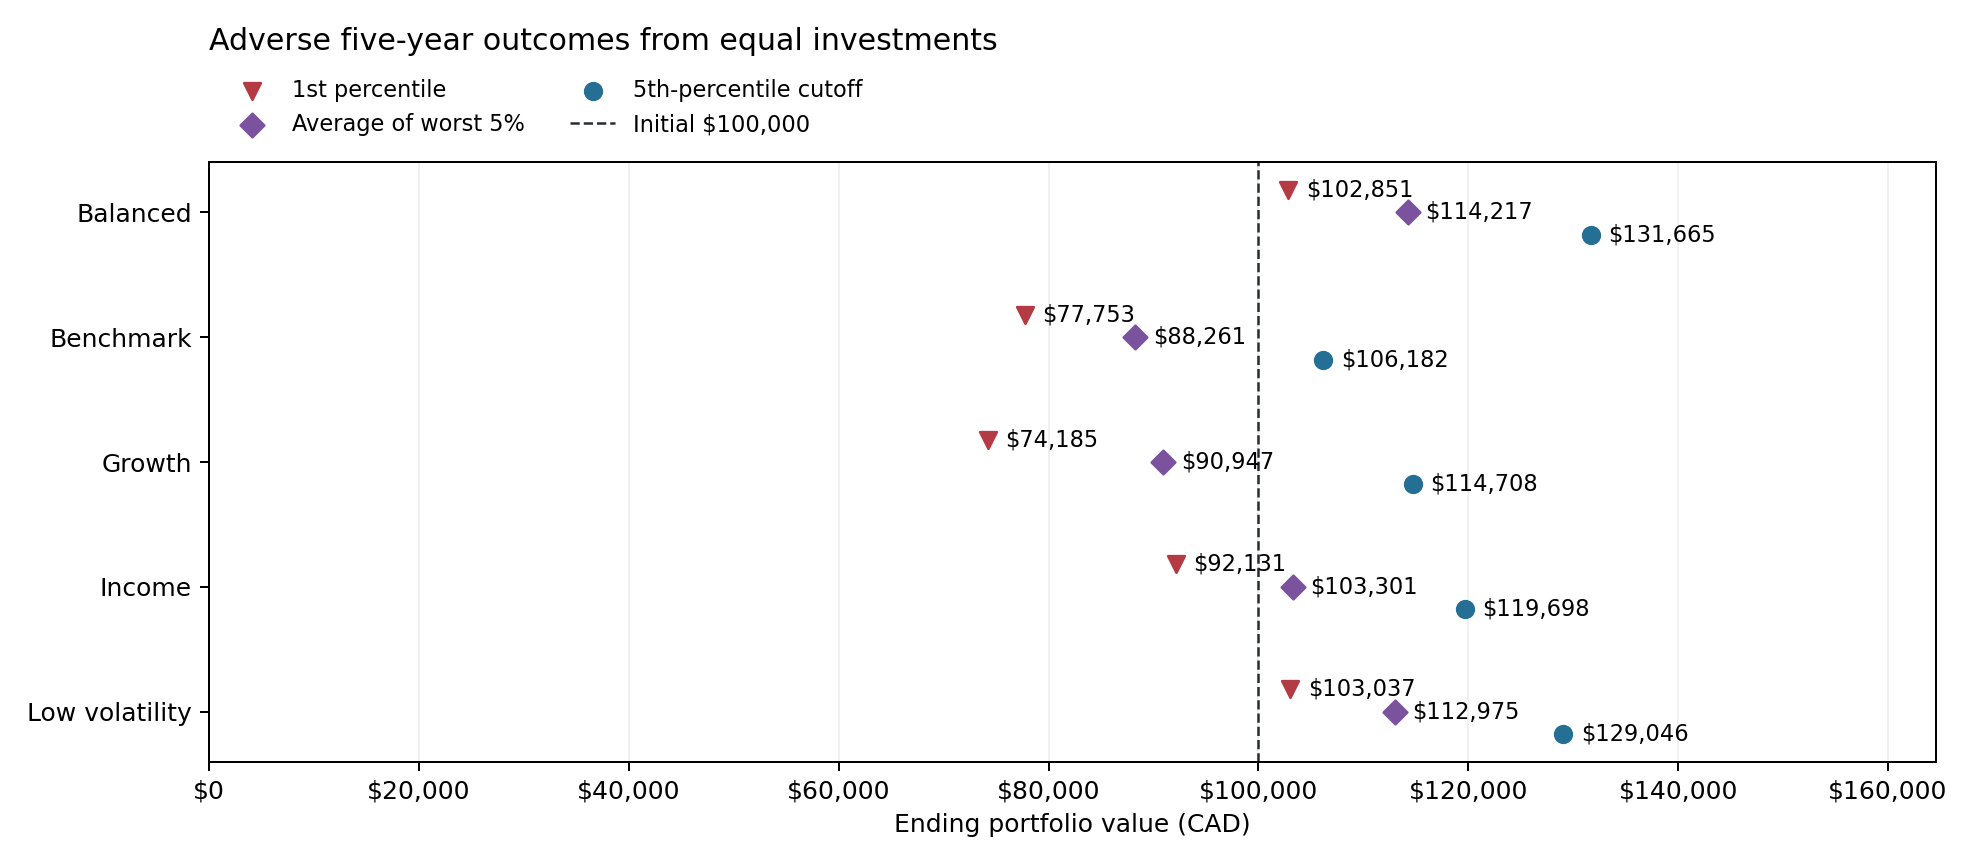

The data file committed next to this chart (first rows):
portfolio_id, start_value, terminal_p01, terminal_p05, worst5_mean, probability_terminal_loss, terminal_loss_count, paths, median_max_drawdown, severe_max_drawdown_p05, probability_ever_below_80pct
Balanced, 100000, 102851, 131665, 114217, 0.0072, 36, 5000, -0.2029, -0.3657, 0.088
Benchmark, 100000, 77753, 106182, 88261, 0.0392, 196, 5000, -0.2424, -0.4645, 0.1612
Growth, 100000, 74185, 114708, 90947, 0.0308, 154, 5000, -0.3355, -0.54, 0.2424
Income, 100000, 92131, 119698, 103301, 0.0156, 78, 5000, -0.2213, -0.3994, 0.1216
Low volatility, 100000, 103037, 129046, 112975, 0.0084, 42, 5000, -0.1944, -0.3614, 0.0922
